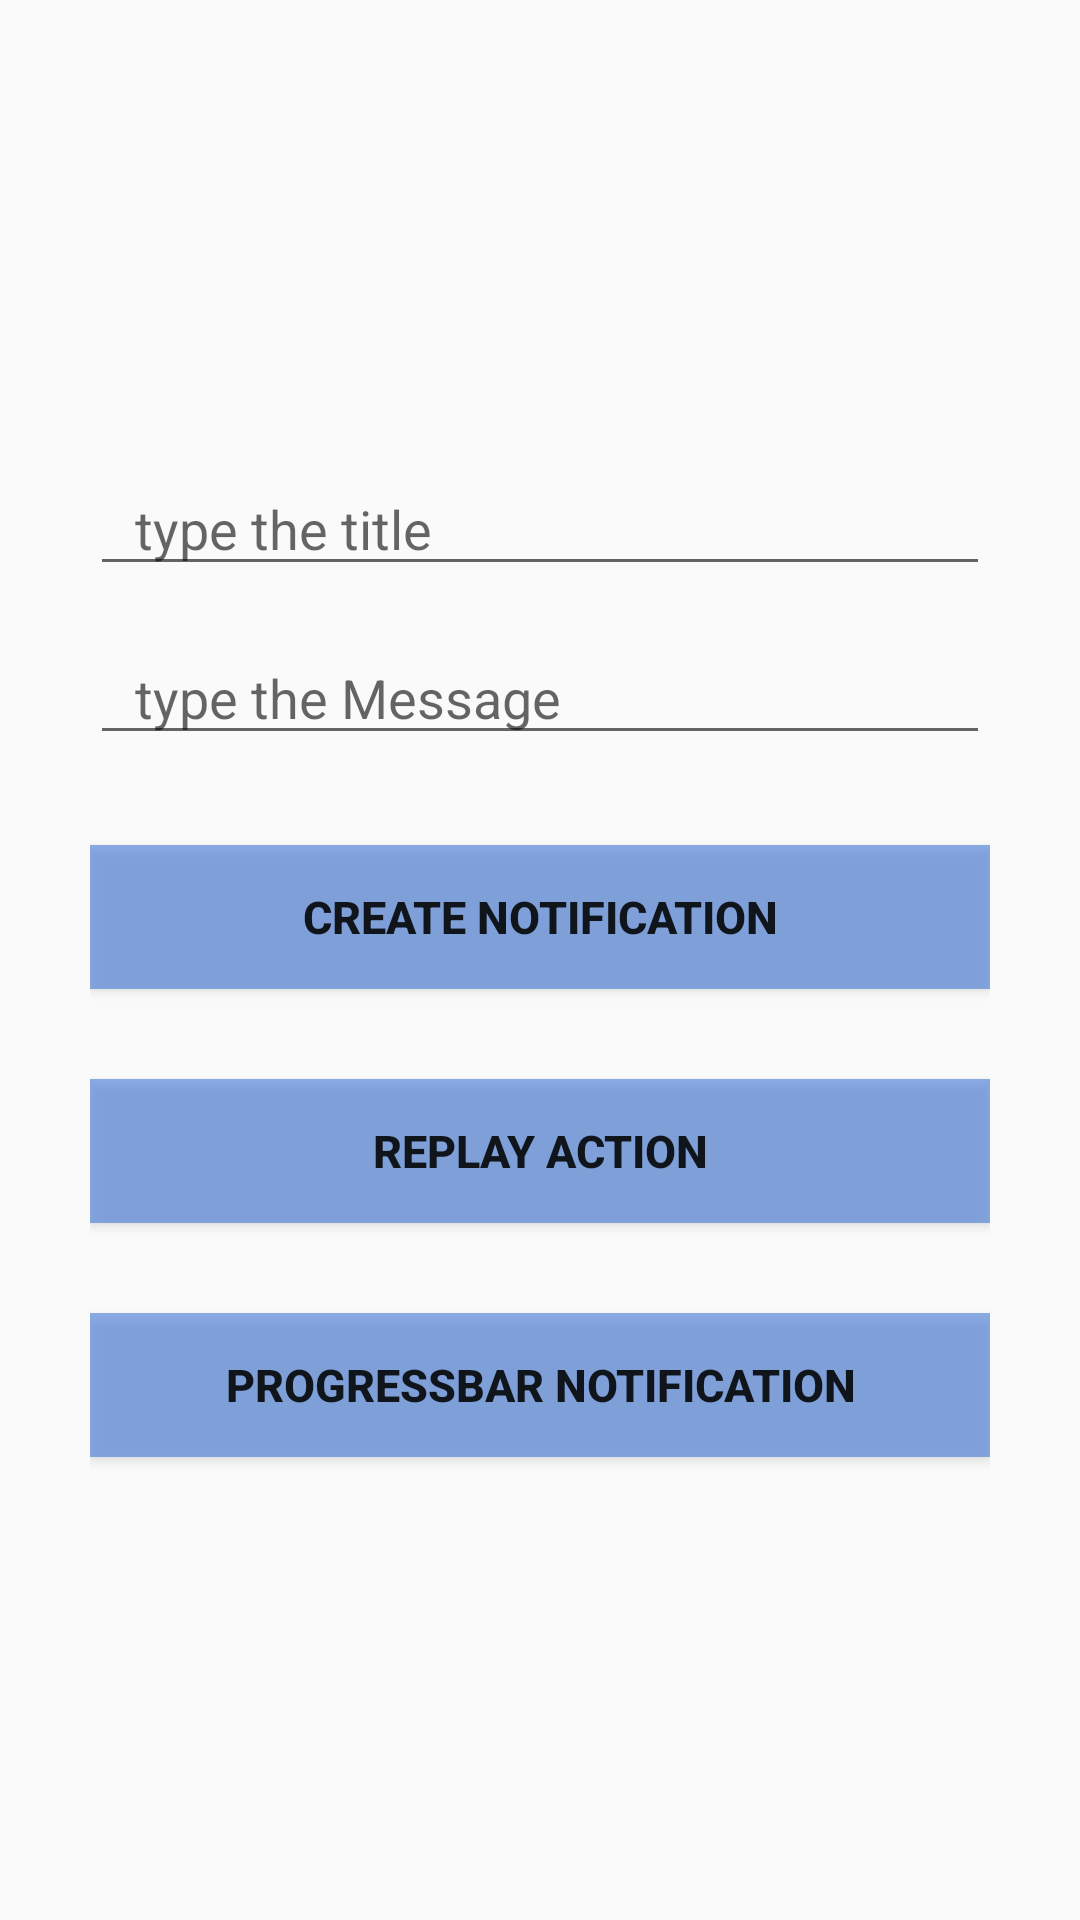

The Android layout XML behind this screen, and the referenced resources:
<!-- AndroidManifest.xml: application theme AppTheme -->
<!-- res/layout/activity_main.xml -->
<?xml version="1.0" encoding="utf-8"?>
<LinearLayout xmlns:android="http://schemas.android.com/apk/res/android"
    xmlns:tools="http://schemas.android.com/tools"
    android:layout_width="match_parent"
    android:layout_height="match_parent"
    android:gravity="center"
    android:orientation="vertical"
    android:padding="30dp"
    tools:context=".MainActivity">

    <EditText
        android:id="@+id/edt_title"
        android:layout_width="match_parent"
        android:layout_height="wrap_content"
        android:hint="type the title"
        android:inputType="textAutoComplete"
        android:paddingLeft="15dp" />

    <EditText
        android:id="@+id/edt_message"
        android:layout_width="match_parent"
        android:layout_height="wrap_content"
        android:layout_marginTop="15dp"
        android:hint="type the Message"
        android:inputType="textAutoComplete"
        android:paddingLeft="15dp" />

    <Button
    android:id="@+id/btn_notification"
    android:layout_width="match_parent"
    android:layout_height="wrap_content"
    android:layout_marginTop="30dp"
    android:background="#953F76D6"
    android:onClick="get_notification"
    android:text="create notification"
    android:textStyle="bold"
    android:textSize="15sp"/>

    <Button
    android:id="@+id/btn_replay"
    android:layout_width="match_parent"
    android:layout_height="wrap_content"
    android:layout_marginTop="30dp"
    android:background="#953F76D6"
    android:onClick="reply_Notification"
    android:text="replay Action"
    android:textStyle="bold"
    android:textSize="15sp"/>

    <Button
        android:id="@+id/progressbar_notification"
        android:layout_width="match_parent"
        android:layout_height="wrap_content"
        android:layout_marginTop="30dp"
        android:background="#953F76D6"
        android:onClick="progressbar_notification"
        android:text="progressbar notification"
        android:textStyle="bold"
        android:textSize="15sp"/>


</LinearLayout>
<!-- resources referenced by this layout -->
<resources>
  <style name="AppTheme" parent="Theme.AppCompat.Light.NoActionBar">
          
          <item name="colorPrimary">#B4000000</item>
          <item name="colorPrimaryDark">#79000000</item>
          <item name="colorAccent">#3F51B5</item>
      </style>
</resources>
